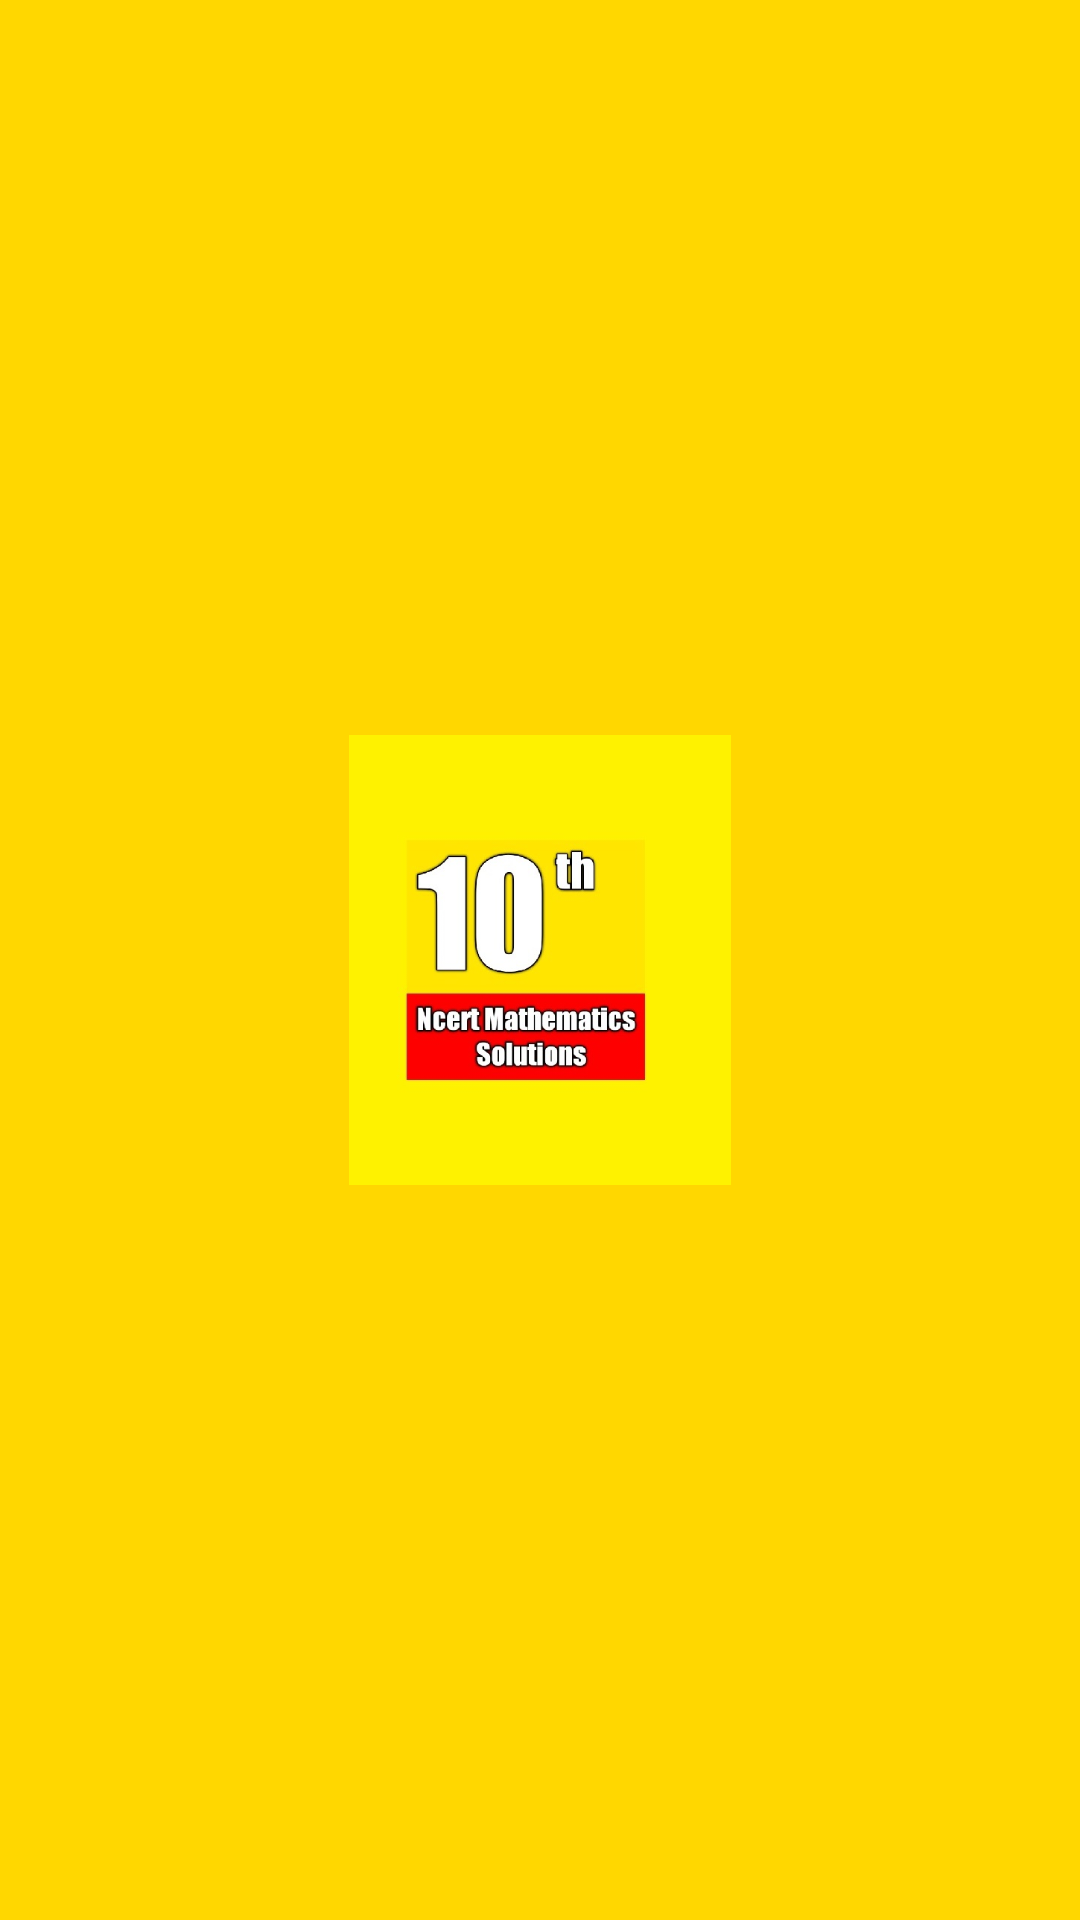

Reconstruct the res/layout file that produces this screen, plus the resources it refers to.
<!-- AndroidManifest.xml: application theme Theme.Class10MathsNCERTSolution -->
<!-- res/layout/activity_splash.xml -->
<?xml version="1.0" encoding="utf-8"?>
<LinearLayout xmlns:android="http://schemas.android.com/apk/res/android"
    android:layout_width="match_parent"
    android:layout_height="match_parent"
    android:gravity="center"
    android:background="#FFD700"
    android:orientation="vertical">

    <ImageView
        android:layout_width="150dp"
        android:layout_height="150dp"
        android:src="@drawable/clogo"
        android:contentDescription="App Logo" />
</LinearLayout>
<!-- resources referenced by this layout -->
<resources>
  <!-- drawable clogo: jpg bitmap (drawable, 34721 bytes) -->
  <style name="Theme.Class10MathsNCERTSolution" parent="Base.Theme.Class10MathsNCERTSolution" />
  <style name="Base.Theme.Class10MathsNCERTSolution" parent="Theme.Material3.DayNight.NoActionBar">
          
          
      </style>
</resources>
